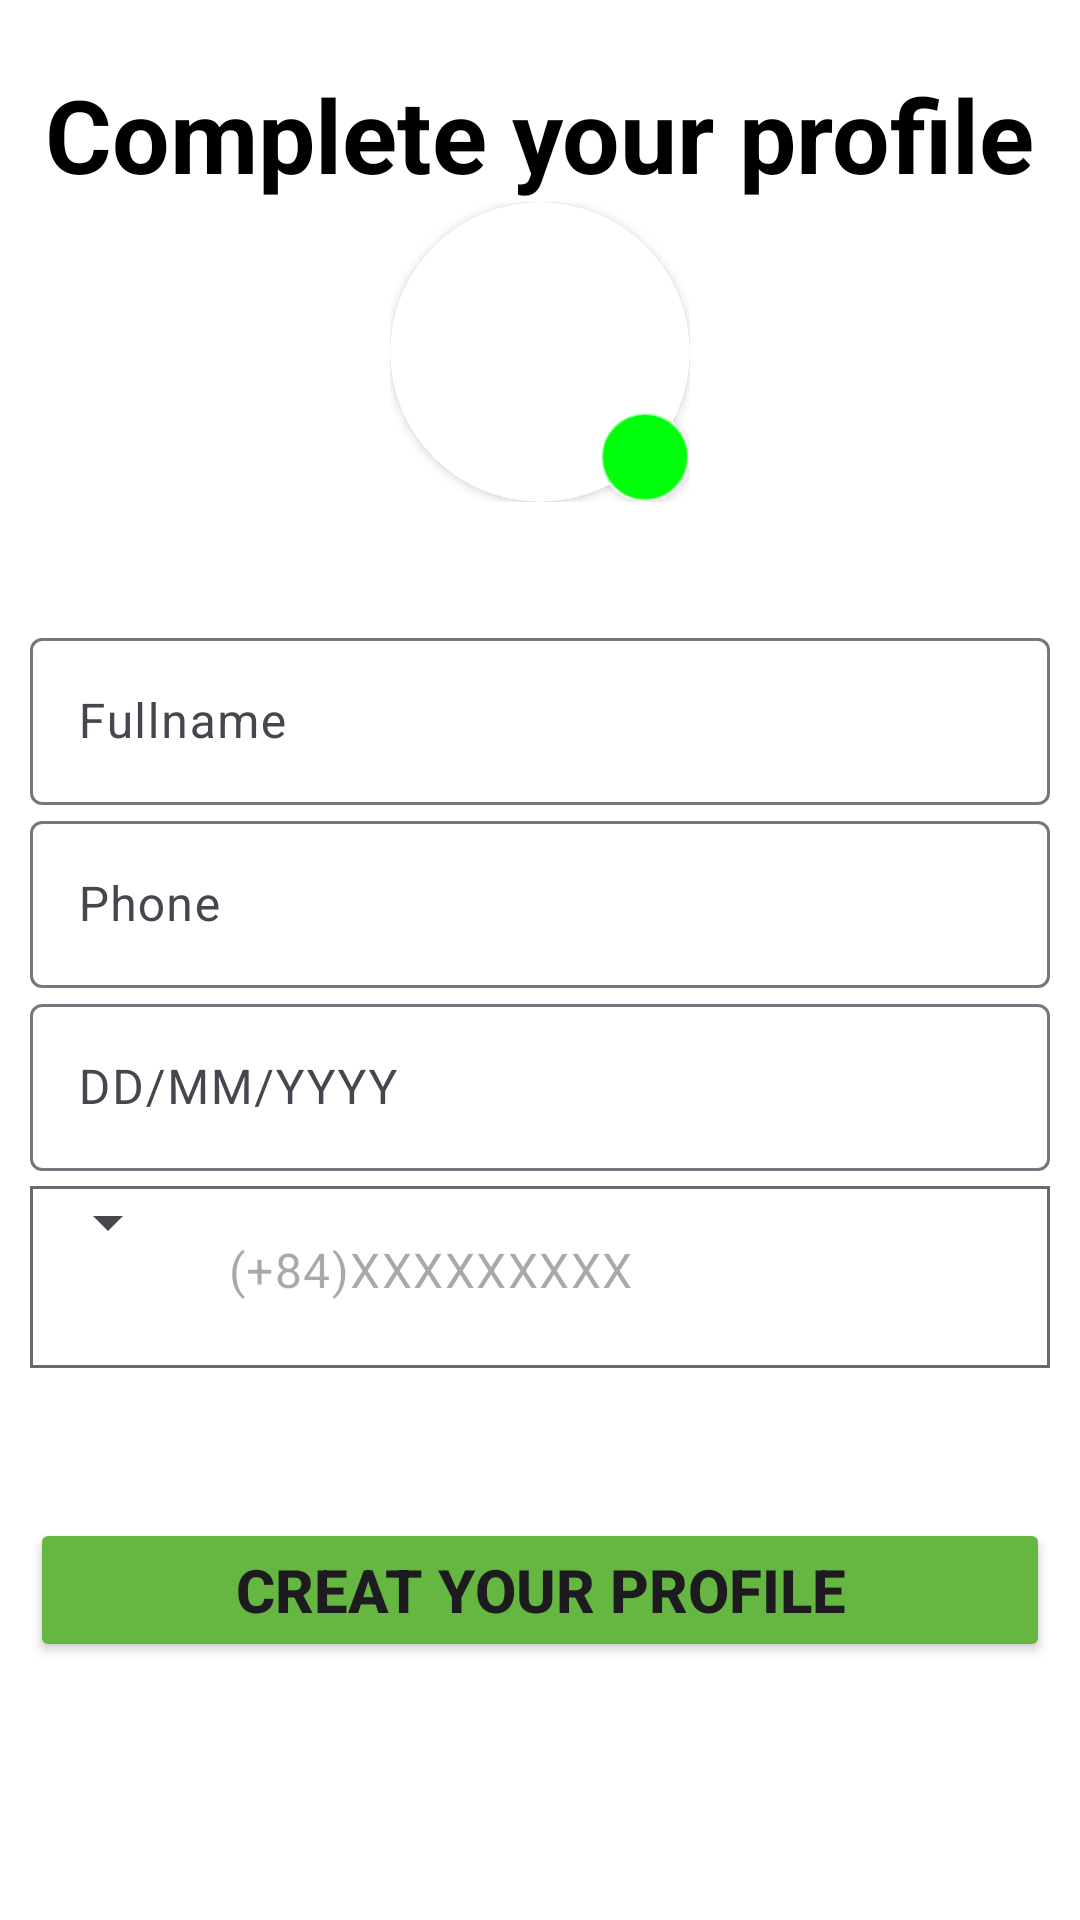

The Android layout XML behind this screen, and the referenced resources:
<!-- AndroidManifest.xml: application theme Theme.AsignmentAPIph36913 -->
<!-- res/layout/activity_profile.xml -->
<?xml version="1.0" encoding="utf-8"?>
<LinearLayout xmlns:android="http://schemas.android.com/apk/res/android"
    xmlns:app="http://schemas.android.com/apk/res-auto"
    xmlns:tools="http://schemas.android.com/tools"
    android:layout_width="match_parent"
    android:layout_height="match_parent"
    android:orientation="vertical"
    android:background="#FFFFFF"
    android:gravity="center"
    tools:context=".Profile">
    <TextView
        android:layout_marginTop="-50dp"
        android:layout_width="wrap_content"
        android:layout_height="wrap_content"
        android:textColor="#000000"
        android:textStyle="bold"
        android:textSize="34dp"
        android:text="Complete your profile"/>
    <FrameLayout
        android:layout_width="wrap_content"
        android:layout_height="wrap_content">
        <androidx.cardview.widget.CardView
            android:layout_width="100dp"
            app:cardCornerRadius="50dp"
            android:layout_height="100dp">
            <LinearLayout
                android:layout_width="wrap_content"
                android:layout_gravity="center"
                android:layout_height="wrap_content">
                <ImageView
                    android:layout_width="50dp"
                    android:layout_height="50dp"
                    android:src="@drawable/ic_camera" />
            </LinearLayout>
        </androidx.cardview.widget.CardView>
        <androidx.cardview.widget.CardView
            android:layout_width="30dp"
            app:cardCornerRadius="15dp"
            android:layout_gravity="right|bottom"
            android:layout_height="30dp">

            <LinearLayout
                android:layout_width="match_parent"
                android:background="@drawable/custom3"
                android:gravity="center"
                android:layout_height="match_parent">
                <ImageView
                    android:layout_width="15dp"
                    android:layout_height="15dp"
                    android:src="@drawable/ic_edit" />
            </LinearLayout>
        </androidx.cardview.widget.CardView>
    </FrameLayout>


    <com.google.android.material.textfield.TextInputLayout
        android:layout_marginTop="30dp"
        android:layout_width="match_parent"
        android:padding="10dp"
        android:layout_height="wrap_content">

        <com.google.android.material.textfield.TextInputEditText
            android:id="@+id/textinput_name"
            android:layout_width="match_parent"
            android:layout_height="wrap_content"
            android:hint="Fullname" />

        <com.google.android.material.textfield.TextInputLayout
            android:layout_width="match_parent"
            android:layout_height="wrap_content">

            <com.google.android.material.textfield.TextInputEditText
                android:id="@+id/textinput_phone"
                android:layout_width="match_parent"
                android:layout_height="wrap_content"
                android:hint="Phone" />
        </com.google.android.material.textfield.TextInputLayout>
        <com.google.android.material.textfield.TextInputLayout
            android:layout_width="match_parent"
            android:layout_height="wrap_content">

            <com.google.android.material.textfield.TextInputEditText
                android:id="@+id/textinput_date"
                android:layout_width="match_parent"
                android:layout_height="wrap_content"
                android:hint="DD/MM/YYYY" />
        </com.google.android.material.textfield.TextInputLayout>
        <LinearLayout
            android:layout_width="match_parent"
            android:layout_height="wrap_content"
            android:orientation="horizontal"
            android:layout_marginBottom="30dp"
            android:layout_marginTop="5dp"
            android:background="@drawable/custom2">
            <Spinner
                android:layout_width="50dp"
                android:layout_height="wrap_content">
            </Spinner>
            <com.google.android.material.textfield.TextInputEditText
                android:id="@+id/textinput_sdt"
                android:layout_width="match_parent"
                android:layout_height="wrap_content"
                android:hint="(+84)XXXXXXXXX" />

        </LinearLayout>
    </com.google.android.material.textfield.TextInputLayout>
    <Button
        android:id="@+id/btnSignin"
        android:layout_width="match_parent"
        android:layout_height="wrap_content"
        android:layout_margin="10dp"
        android:textStyle="bold"
        android:backgroundTint="#65B741"
        android:textSize="20dp"
        android:text="Creat your profile" />
</LinearLayout>
<!-- resources referenced by this layout -->
<resources>
  <!-- drawable custom2 (drawable) -->
  <?xml version="1.0" encoding="utf-8"?>
  <shape xmlns:android="http://schemas.android.com/apk/res/android">
   />
      <stroke
          android:width="1dp"
          android:color="#95000000" />
      <padding android:bottom="5dp" />
      <gradient
          android:centerColor="#FFFFFF"
          android:endColor="#FFFFFF"
          android:startColor="#FFFFFF" />
  </shape>
  <!-- drawable custom3 (drawable) -->
  <?xml version="1.0" encoding="utf-8"?>
  <shape xmlns:android="http://schemas.android.com/apk/res/android">
      <corners android:radius="40dp"/>
      <stroke
          android:width="1dp"
          android:color="#95FFFFFF" />
      <padding android:bottom="5dp" />
      <gradient
          android:centerColor="#00FF0A"
          android:endColor="#00FF0A"
          android:startColor="#00FF0A" />
  </shape>
  <style name="Theme.AsignmentAPIph36913" parent="Base.Theme.AsignmentAPIph36913" />
  <style name="Base.Theme.AsignmentAPIph36913" parent="Theme.Material3.DayNight.NoActionBar">
          
          
      </style>
</resources>
